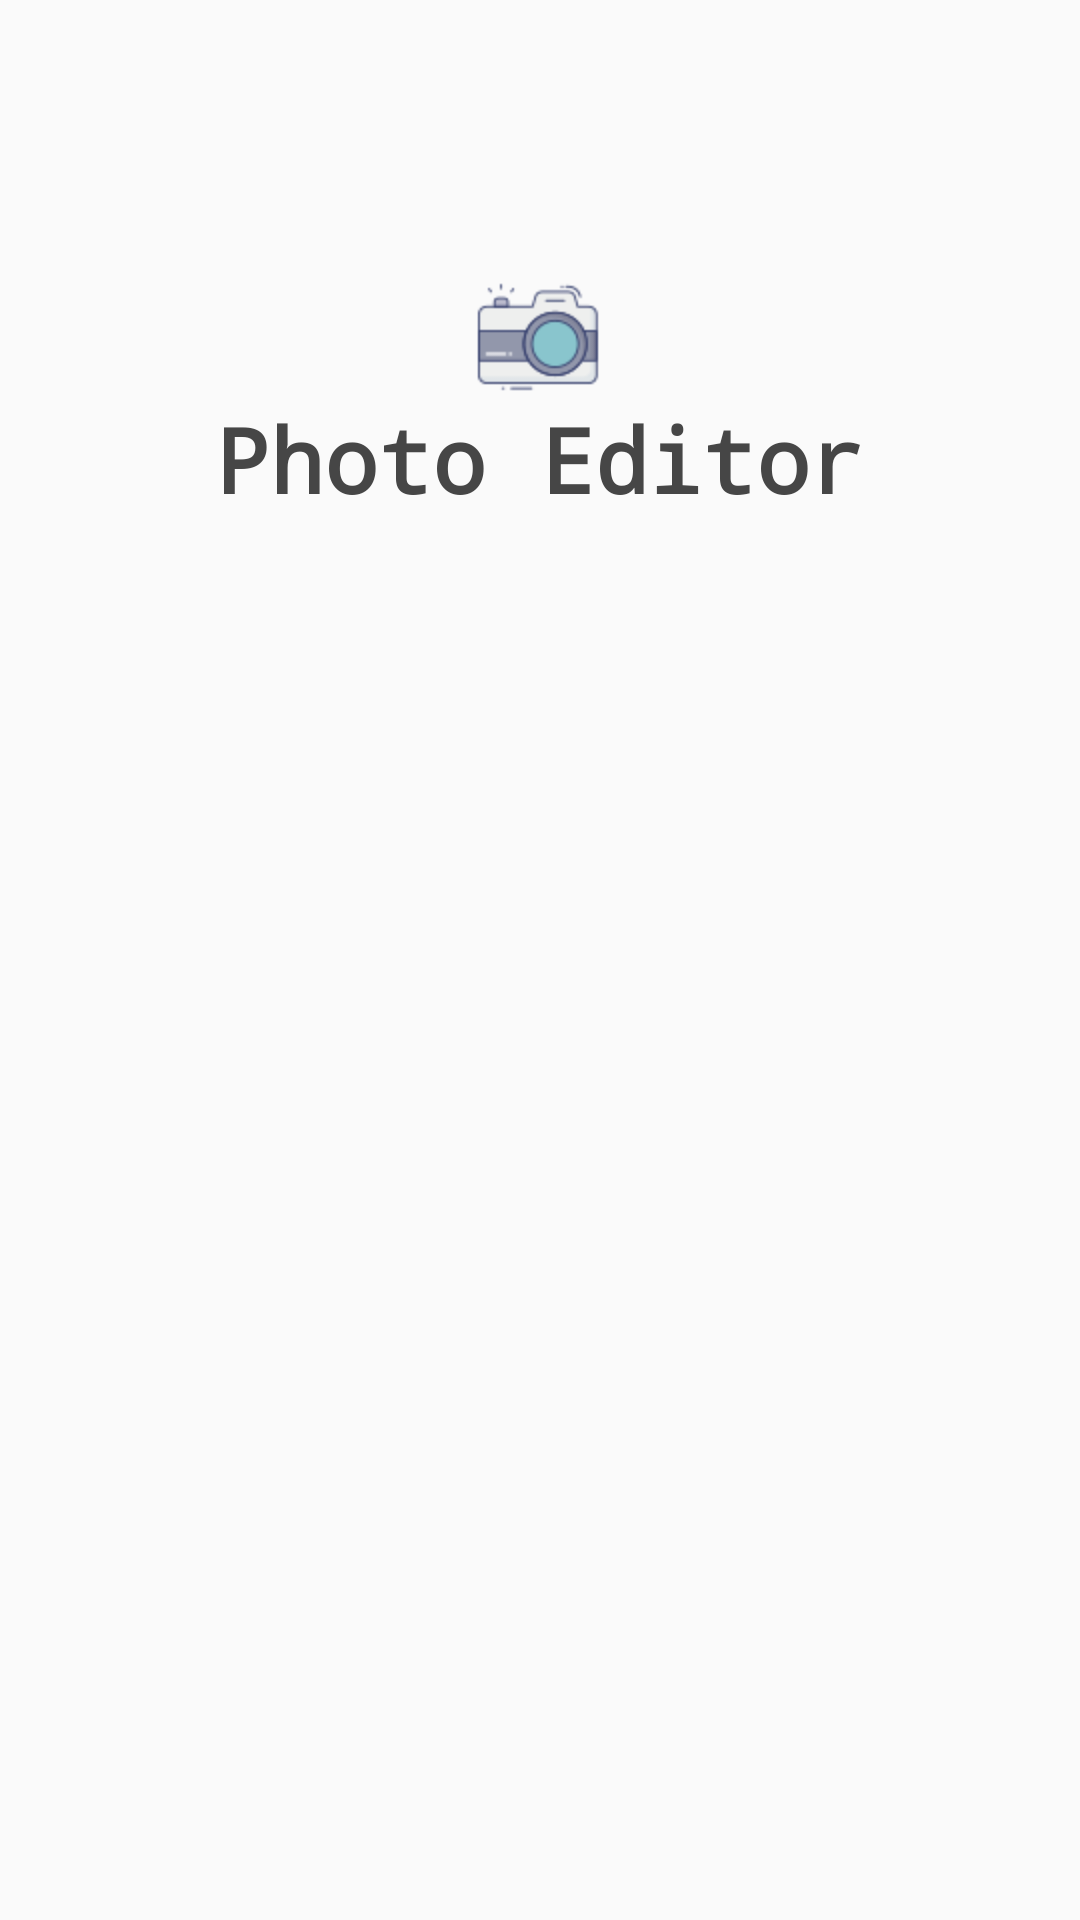

Layout XML and referenced resources for this Android screen:
<!-- AndroidManifest.xml: application theme AppTheme -->
<!-- res/layout/activity_splash.xml -->
<?xml version="1.0" encoding="utf-8"?>
<RelativeLayout xmlns:android="http://schemas.android.com/apk/res/android"
    xmlns:app="http://schemas.android.com/apk/res-auto"
    xmlns:tools="http://schemas.android.com/tools"
    android:layout_width="match_parent"
    android:layout_height="match_parent"

    >

    <TextView
        android:id="@+id/appName"
        android:layout_width="match_parent"
        android:layout_height="wrap_content"
        android:layout_below="@+id/imageLogo"
        android:layout_centerHorizontal="true"
        android:gravity="center"
        android:text="@string/app_name"
        android:textAppearance="?android:attr/textAppearanceLarge"
        android:textColor="#464646"
        android:textSize="30sp"
        android:textStyle="bold"
        android:typeface="monospace" />

    <ImageView
        android:id="@+id/imageLogo"
        android:layout_width="wrap_content"
        android:layout_height="wrap_content"
        android:layout_alignParentTop="true"
        android:layout_centerHorizontal="true"
        android:layout_marginTop="90dp"
        android:src="@drawable/camera" />






</RelativeLayout>
<!-- resources referenced by this layout -->
<resources>
  <!-- drawable camera: png bitmap (drawable-hdpi, 3441 bytes) -->
  <string name="app_name">Photo Editor</string>
  <style name="AppTheme" parent="Theme.AppCompat.Light.DarkActionBar">
          
          <item name="colorPrimary">@color/colorPrimary</item>
          <item name="colorPrimaryDark">@color/colorPrimaryDark</item>
          <item name="colorAccent">@color/colorAccent</item>
      </style>
  <color name="colorPrimary">#3F51B5</color>
  <color name="colorPrimaryDark">#303F9F</color>
  <color name="colorAccent">#FF4081</color>
</resources>
